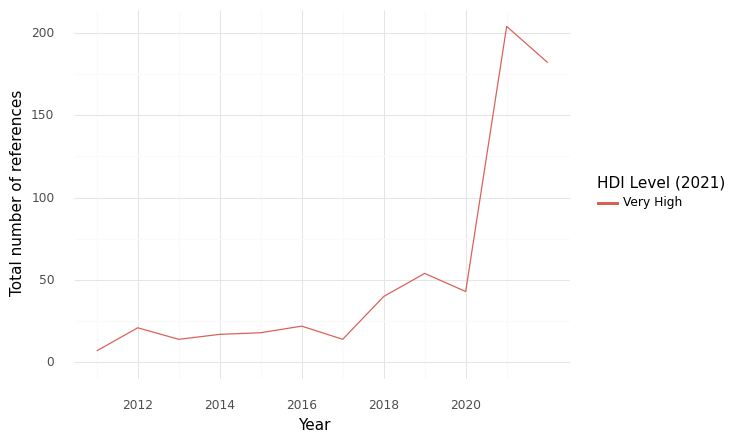

Values plotted in this chart, from the file beside it:
, HDI Level (2021), Year, intersection, climate, health, sum
0, Very High, 2011, 7.0, 361.0, 391.0, 759.0
1, Very High, 2012, 21.0, 763.0, 735.0, 1519
2, Very High, 2013, 14.0, 449.0, 494.0, 957.0
3, Very High, 2014, 17.0, 612.0, 689.0, 1318
4, Very High, 2015, 18.0, 597.0, 694.0, 1309
5, Very High, 2016, 22.0, 670.0, 692.0, 1384
6, Very High, 2017, 14.0, 776.0, 941.0, 1731
7, Very High, 2018, 40.0, 956.0, 1153, 2149
8, Very High, 2019, 54.0, 1174, 1204, 2432
9, Very High, 2020, 43.0, 1542, 1097, 2682
10, Very High, 2021, 204.0, 2007, 3362, 5573
11, Very High, 2022, 182.0, 3125, 3757, 7064
